Dataset: dataset (GitHub, alekxoo/ptz_software). Classes: Hyperion 9, Miata red, Tesla Model 3 white.

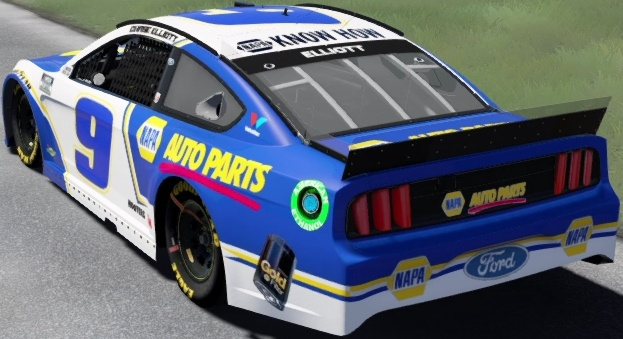
Label: Hyperion 9

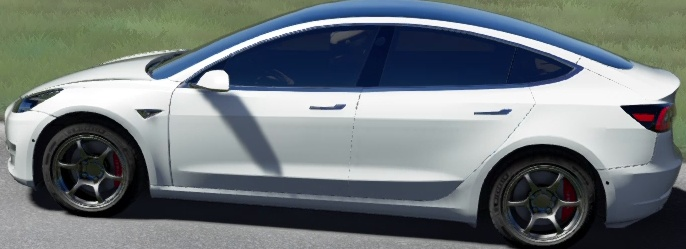
Label: Tesla Model 3 white

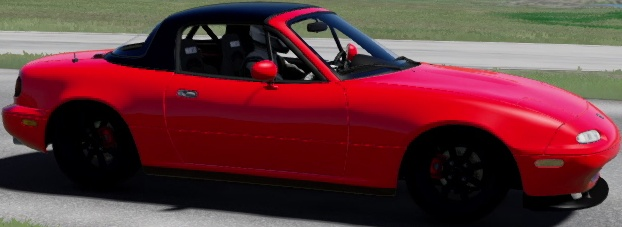
Label: Miata red

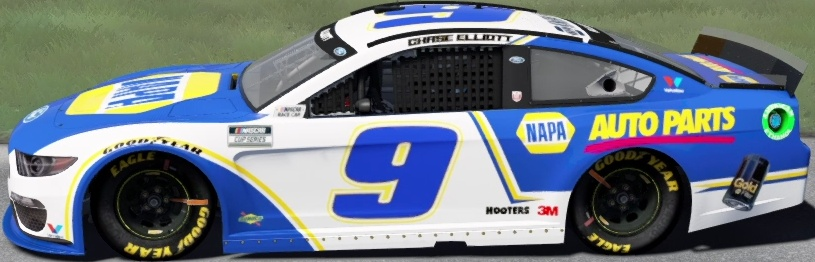
Label: Hyperion 9

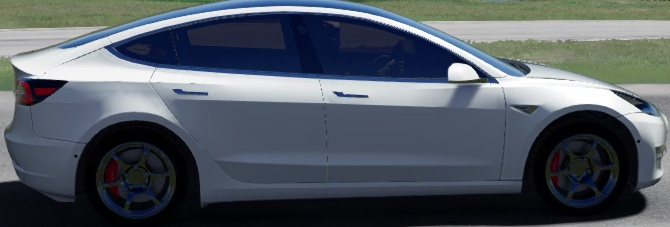
Label: Tesla Model 3 white

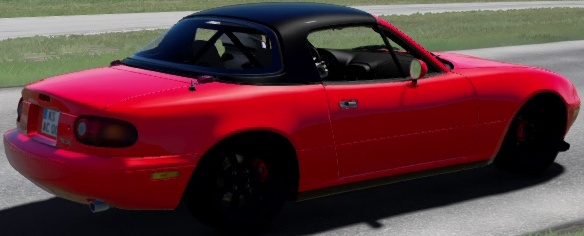
Label: Miata red
